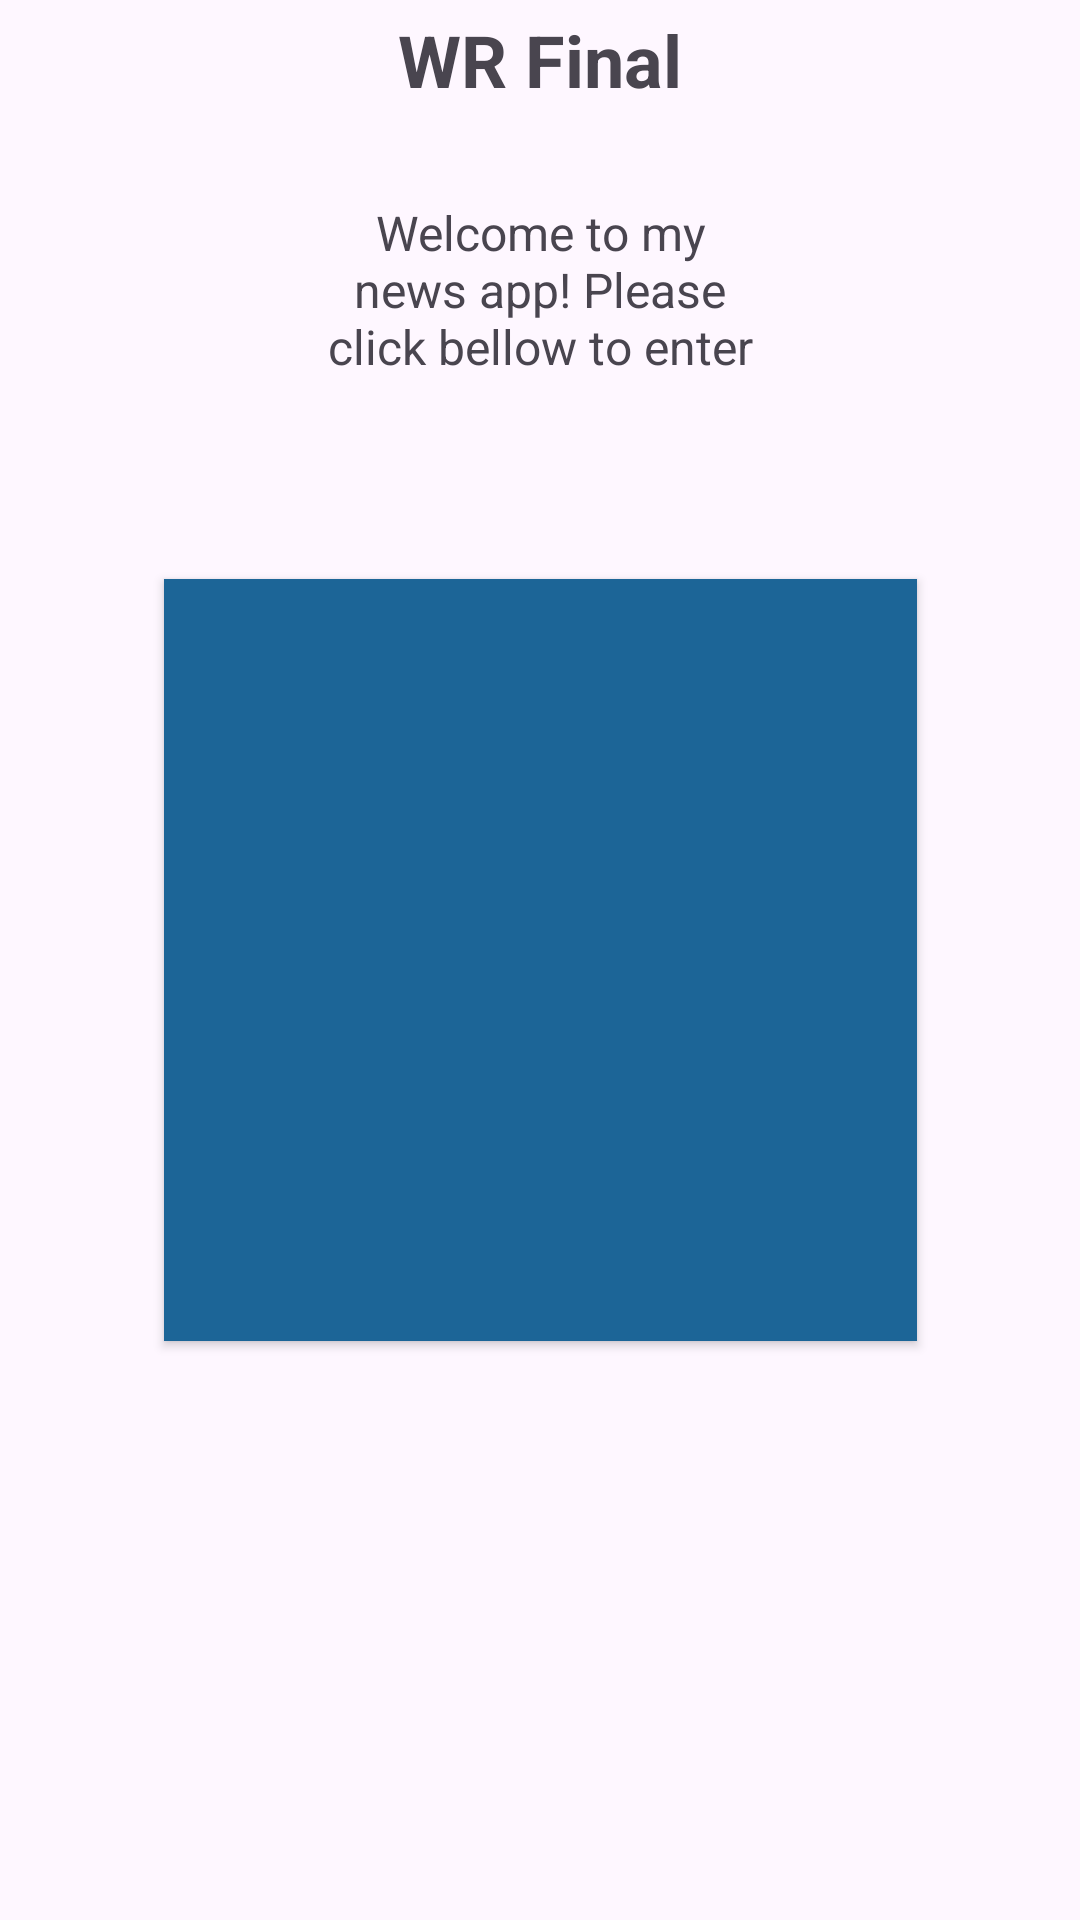

The Android layout XML behind this screen, and the referenced resources:
<!-- AndroidManifest.xml: application theme Theme.FinalProject -->
<!-- res/layout/home.xml -->
<?xml version="1.0" encoding="utf-8"?>
<androidx.constraintlayout.widget.ConstraintLayout xmlns:android="http://schemas.android.com/apk/res/android"
    xmlns:app="http://schemas.android.com/apk/res-auto"
    xmlns:tools="http://schemas.android.com/tools"
    android:layout_width="match_parent"
    android:layout_height="match_parent"
    tools:context=".MainActivity">

    <LinearLayout
        android:id="@+id/linearLayout"
        android:layout_width="match_parent"
        android:layout_height="match_parent"
        android:orientation="vertical">

        <include
            android:id="@+id/mainHeader"
            layout="@layout/header" />

    </LinearLayout>

    <Button
        android:id="@+id/homeImage"
        android:layout_width="251dp"
        android:layout_height="254dp"
        android:background="@color/MBlue"
        android:foreground="@drawable/newscon_foreground"
        app:layout_constraintBottom_toBottomOf="@+id/linearLayout"
        app:layout_constraintEnd_toEndOf="@+id/linearLayout"
        app:layout_constraintStart_toStartOf="@+id/linearLayout"
        app:layout_constraintTop_toTopOf="@+id/linearLayout" />

    <TextView
        android:id="@+id/welcomeText"
        android:layout_width="150dp"
        android:layout_height="wrap_content"
        android:shadowColor="#000000"
        android:text="@string/welcome_message"
        android:textAlignment="center"
        android:textColorHighlight="#AEABAB"
        android:textSize="16sp"
        app:layout_constraintBottom_toTopOf="@+id/homeImage"
        app:layout_constraintEnd_toEndOf="@+id/linearLayout"
        app:layout_constraintStart_toStartOf="@+id/linearLayout"
        app:layout_constraintTop_toTopOf="@+id/linearLayout" />

</androidx.constraintlayout.widget.ConstraintLayout>
<!-- res/layout/header.xml (included above) -->
<?xml version="1.0" encoding="utf-8"?>
<TextView xmlns:android="http://schemas.android.com/apk/res/android"
    android:id="@+id/textViewHeader"
    android:layout_width="match_parent"
    android:layout_height="40dp"
    android:gravity="center"
    android:text="@string/textviewHeader"
    android:textSize="24sp"
    android:textStyle="bold">

</TextView>
<!-- resources referenced by this layout -->
<resources>
  <color name="MBlue">#1C6597</color>
  <string name="textviewHeader">WR Final</string>
  <string name="welcome_message">Welcome to my news app! Please click bellow to enter</string>
  <style name="Theme.FinalProject" parent="Base.Theme.FinalProject" />
  <style name="Base.Theme.FinalProject" parent="Theme.Material3.DayNight.NoActionBar">
          
          <item name="colorPrimary">@color/MBlue</item>
      </style>
</resources>
